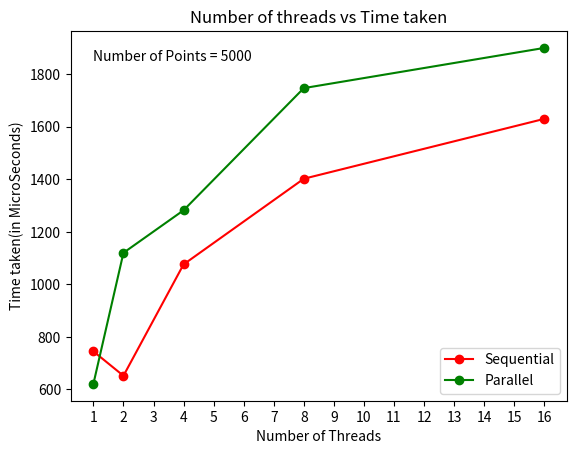

The script that saved this image:

import matplotlib.pyplot as plt
import numpy as np

xpoints = [1,2,4,8,16]
yparallel = [621,1120,1282,1747,1900]
# yparallel = [740,811,986,1235,1662]
# ysequential = [493,912,979,1359,1780]
ysequential = [745,652,1076,1402,1630]

plt.text(1,1850,"Number of Points = 5000")
plt.xticks(np.arange(1,17))
plt.xlabel("Number of Threads")
plt.ylabel("Time taken(in MicroSeconds)")
plt.title("Number of threads vs Time taken")
plt.plot(xpoints,ysequential,marker = "o", c = "red",label = "Sequential")
plt.plot(xpoints,yparallel,marker = "o", c = "green",label = "Parallel")
plt.legend(loc = "lower right")

plt.show()